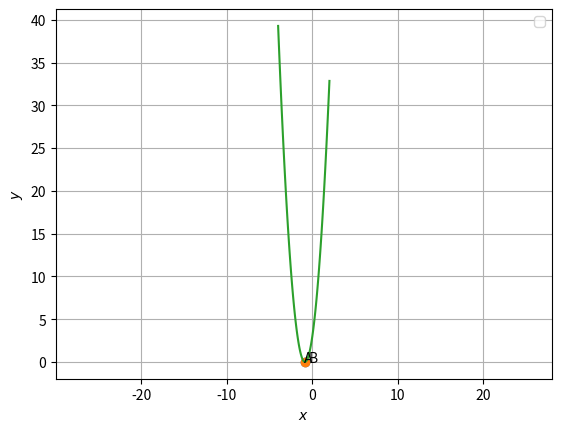

Reproduce this figure in Python.
import numpy as np
import matplotlib.pyplot as plt
import math

x = np.linspace(-4,2,100)
p=np.poly1d([4,4*math.sqrt(3),3])
for i in range(len(x)):
    y=p(x)

roots=p.r
A=np.array([roots[0],0])
B=np.array([roots[1],0])
print(A,B)
plt.plot(A[0], A[1], 'o')
plt.text(A[0] * (1 + 0.1), A[1] * (1 - 0.1) , 'A')
plt.plot(B[0], B[1], 'o')
plt.text(B[0] * (1-0.5), B[1] * (1-0.1) , 'B')
plt.plot(x,y)
plt.xlabel('$x$')
plt.ylabel('$y$')
plt.legend(loc='best')
plt.grid() # minor
plt.axis('equal')
plt.show() 
